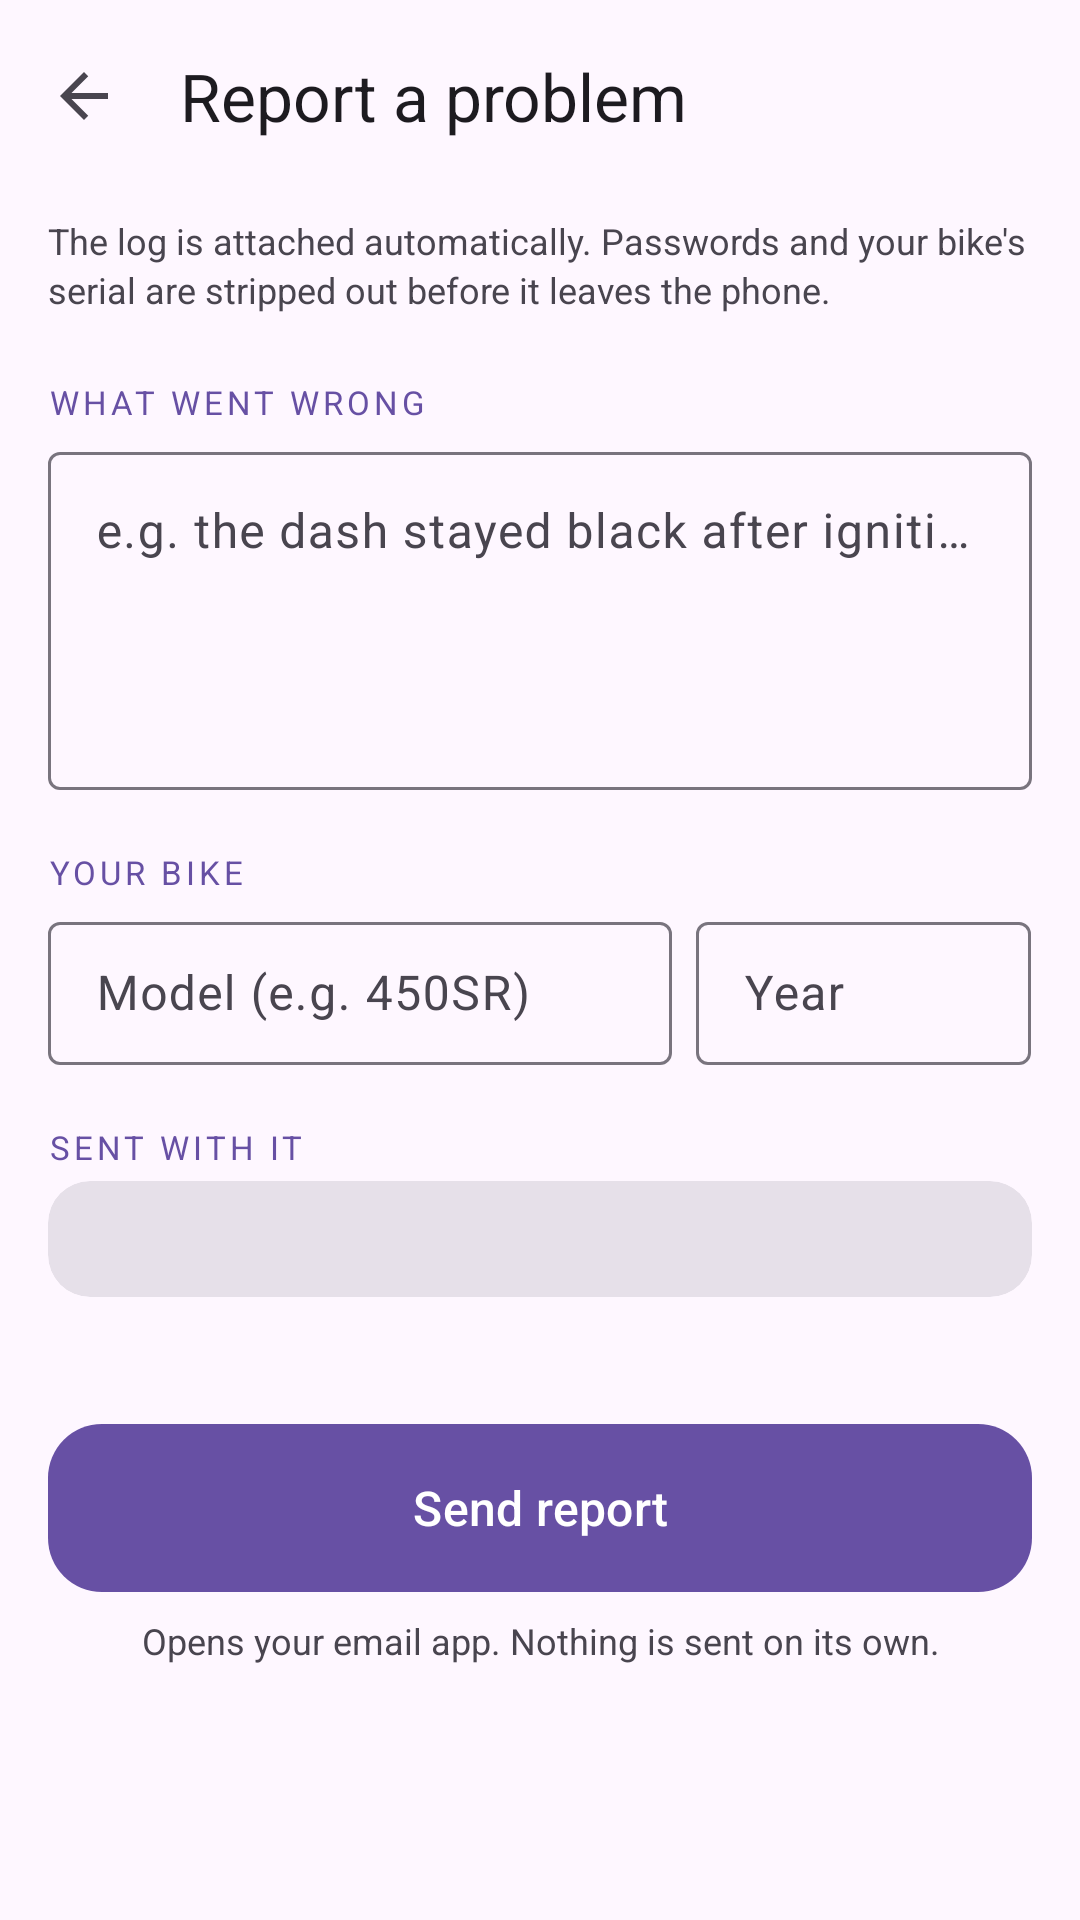

Produce the Android XML layout that renders to this screen, including the resource entries it uses.
<!-- AndroidManifest.xml: application theme Theme.OpenCFLink -->
<!-- res/layout/activity_report.xml -->
<?xml version="1.0" encoding="utf-8"?>
<LinearLayout xmlns:android="http://schemas.android.com/apk/res/android"
    xmlns:app="http://schemas.android.com/apk/res-auto"
    xmlns:tools="http://schemas.android.com/tools"
    android:id="@+id/report_root"
    android:layout_width="match_parent"
    android:layout_height="match_parent"
    android:orientation="vertical">

    <com.google.android.material.appbar.MaterialToolbar
        android:id="@+id/toolbar"
        android:layout_width="match_parent"
        android:layout_height="?attr/actionBarSize"
        app:navigationIcon="@drawable/ic_back"
        app:title="Report a problem" />

    <ScrollView
        android:layout_width="match_parent"
        android:layout_height="match_parent"
        android:fillViewport="true">

        <LinearLayout
            android:layout_width="match_parent"
            android:layout_height="wrap_content"
            android:orientation="vertical"
            android:paddingStart="16dp"
            android:paddingEnd="16dp"
            android:paddingBottom="28dp">

            <TextView
                style="@style/SettingsHint"
                android:paddingTop="8dp"
                android:text="The log is attached automatically. Passwords and your bike's serial are stripped out before it leaves the phone." />

            <TextView style="@style/SettingsSection" android:text="WHAT WENT WRONG" />

            <com.google.android.material.textfield.TextInputLayout
                style="@style/Widget.Material3.TextInputLayout.OutlinedBox"
                android:layout_width="match_parent"
                android:layout_height="wrap_content"
                android:hint="e.g. the dash stayed black after ignition on">

                <com.google.android.material.textfield.TextInputEditText
                    android:id="@+id/et_problem"
                    android:layout_width="match_parent"
                    android:layout_height="wrap_content"
                    android:gravity="top"
                    android:inputType="textMultiLine|textCapSentences"
                    android:minLines="4" />
            </com.google.android.material.textfield.TextInputLayout>

            <TextView style="@style/SettingsSection" android:text="YOUR BIKE" />

            <LinearLayout
                android:layout_width="match_parent"
                android:layout_height="wrap_content"
                android:orientation="horizontal">

                <com.google.android.material.textfield.TextInputLayout
                    style="@style/Widget.Material3.TextInputLayout.OutlinedBox.Dense"
                    android:layout_width="0dp"
                    android:layout_height="wrap_content"
                    android:layout_weight="0.65"
                    android:hint="Model (e.g. 450SR)">

                    <com.google.android.material.textfield.TextInputEditText
                        android:id="@+id/et_model"
                        android:layout_width="match_parent"
                        android:layout_height="wrap_content"
                        android:inputType="textCapCharacters"
                        android:maxLines="1" />
                </com.google.android.material.textfield.TextInputLayout>

                <Space android:layout_width="8dp" android:layout_height="wrap_content" />

                <com.google.android.material.textfield.TextInputLayout
                    style="@style/Widget.Material3.TextInputLayout.OutlinedBox.Dense"
                    android:layout_width="0dp"
                    android:layout_height="wrap_content"
                    android:layout_weight="0.35"
                    android:hint="Year">

                    <com.google.android.material.textfield.TextInputEditText
                        android:id="@+id/et_year"
                        android:layout_width="match_parent"
                        android:layout_height="wrap_content"
                        android:inputType="number"
                        android:maxLength="4"
                        android:maxLines="1" />
                </com.google.android.material.textfield.TextInputLayout>
            </LinearLayout>

            <TextView style="@style/SettingsSection" android:text="SENT WITH IT" />

            <com.google.android.material.card.MaterialCardView
                style="?attr/materialCardViewFilledStyle"
                android:layout_width="match_parent"
                android:layout_height="wrap_content"
                app:cardCornerRadius="14dp">

                <TextView
                    android:id="@+id/tv_diagnostics"
                    android:layout_width="match_parent"
                    android:layout_height="wrap_content"
                    android:padding="12dp"
                    android:fontFamily="monospace"
                    android:textSize="11sp"
                    android:textIsSelectable="true"
                    android:textColor="?attr/colorOnSurfaceVariant"
                    tools:text="App: 0.1.2.1" />
            </com.google.android.material.card.MaterialCardView>

            <TextView
                android:id="@+id/tv_attach_note"
                style="@style/SettingsHint"
                android:paddingTop="8dp"
                tools:text="Log attached: 214 lines." />

            <com.google.android.material.button.MaterialButton
                android:id="@+id/btn_send_report"
                android:layout_width="match_parent"
                android:layout_height="56dp"
                android:layout_marginTop="16dp"
                android:insetTop="0dp"
                android:insetBottom="0dp"
                android:text="Send report"
                android:textSize="16sp"
                app:cornerRadius="18dp" />

            <TextView
                style="@style/SettingsHint"
                android:paddingTop="8dp"
                android:gravity="center_horizontal"
                android:text="Opens your email app. Nothing is sent on its own." />
        </LinearLayout>
    </ScrollView>
</LinearLayout>
<!-- resources referenced by this layout -->
<resources>
  <!-- drawable ic_back (drawable) -->
  <vector xmlns:android="http://schemas.android.com/apk/res/android"
      android:width="24dp"
      android:height="24dp"
      android:viewportWidth="24"
      android:viewportHeight="24"
      android:tint="?attr/colorControlNormal">
      
      <path
          android:fillColor="@android:color/white"
          android:pathData="M20,11H7.83l5.59,-5.59L12,4l-8,8 8,8 1.41,-1.41L7.83,13H20v-2z" />
  </vector>
  <style name="SettingsHint">
          <item name="android:layout_width">match_parent</item>
          <item name="android:layout_height">wrap_content</item>
          <item name="android:textSize">12sp</item>
          <item name="android:lineSpacingMultiplier">1.15</item>
          <item name="android:textColor">?attr/colorOnSurfaceVariant</item>
          <item name="android:paddingBottom">2dp</item>
      </style>
  <style name="SettingsSection">
          <item name="android:layout_width">match_parent</item>
          <item name="android:layout_height">wrap_content</item>
          <item name="android:textSize">11sp</item>
          <item name="android:letterSpacing">0.12</item>
          <item name="android:textColor">?attr/colorPrimary</item>
          <item name="android:paddingTop">20dp</item>
          <item name="android:paddingBottom">4dp</item>
      </style>
  <style name="Theme.OpenCFLink" parent="Base.Theme.OpenCFLink" />
  <style name="Base.Theme.OpenCFLink" parent="Theme.Material3.DayNight.NoActionBar">
          
          
      </style>
</resources>
